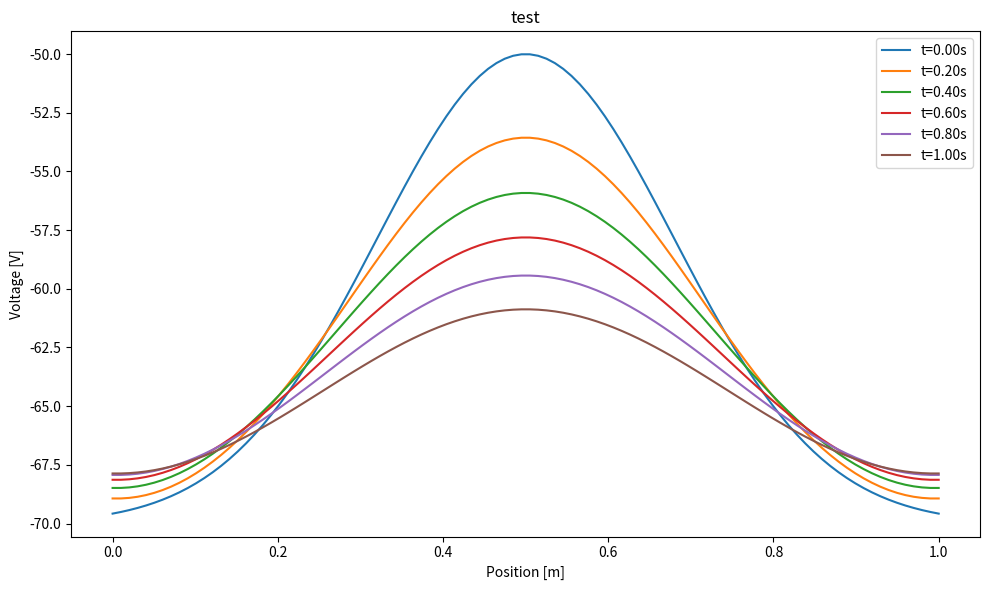

Write Python code to recreate this figure.
import matplotlib.pyplot as plt
import numpy as np

""" 
TFY4235 Computational Physics Exam 2024
Problem 3.7
"""

# Parameters
Nx = 100 
Nt = 1000
a,b = 0.,1.
t0,tf = 0., 1.
x0 = (b-a)/2 
sigma =0.1 

# Constants from task 3.7a) 
l = 0.18        # [mm]
tau = 2.0       # [ms]
gamma = 0.5     # [mV^-1]
V_star = -40    # [mV]  
V_Na = 56      # [mV] Nernst 
V_K = -76       # [mV] Nernst
V_mem = -70     # [mV]

V_appl = -50    # [mV] change this for other tasks
g_K = 5

dx = (b-a)/Nx
# dx = 0.000001
dt = dx**2 / (2*l**2)
# dt = 1/Nt

# Spatial grid
X = np.linspace(a,b,Nx)

# Time grid
T = np.linspace(t0,tf,Nt)

# Initial condition 
V0 = (V_appl-V_mem)*np.exp(-((X-x0)**2)/(2*l**2)) + V_mem


def gNa(V):
    """ Computes g_Na(V) """
    global V_star, gamma
    return (100/(1+np.exp(gamma*(V_star-V))) + 1/5)

def explicit_euler(V0,dx,dt,Nx,Nt):
    """ Implementation of the Explicit Euler scheme to solve eq.15 """

    global l,tau,g_K, V_K

    # Store results
    V_time = np.zeros((Nx, Nt))
    
    # Apply initial condition
    V_time[:, 0] = V0
    
    # Vectorize the operations to avoid double for-loop
    for n in range(0, Nt - 1):
        # Compute the voltage-dependent sodium channel permeability for current time step
        gNa_value = gNa(V_time[:, n])

        # Compute the second spatial derivative using finite differences
        d2V_dx2 = (V_time[2:, n] - 2 * V_time[1:-1, n] + V_time[:-2, n]) / dx**2

        # Calculate the term related to diffusion effect
        term1 = l**2 * d2V_dx2

        # Calculate term involving channel permeabilities and Nernst potentials
        term2 = (gNa_value[1:-1] / g_K) * ((V_time[1:-1, n] - V_Na) + (V_time[1:-1, n] - V_K))

        # Update vals for the next time step using explicit Euler method
        V_time[1:-1, n + 1] = V_time[1:-1, n] + (dt/tau)* (term1 + term2)

        # Apply Neumann bc's 
        V_time[0, n + 1] = V_time[1, n + 1]  # l.h.s
        V_time[-1, n + 1] = V_time[-2, n + 1]  # r.h.s

    return V_time

def plot_method(V,X,time_steps,title,filename=None):
    """ Plots the time evolution of a single method"""

    plt.figure(figsize=(10,6))
    for t in time_steps:
        index = int(t*(Nt-1))
        plt.plot(X,V[:,index],label=f'{t=:.2f}s')
    plt.title(title)
    plt.xlabel('Position [m]')
    plt.ylabel('Voltage [V]')
    plt.legend()

    if filename is not None:
        plt.savefig(filename)
    else:
        plt.tight_layout()
        plt.show()


# time_steps = [T[1],T[25],T[50],T[450],T[900]]
time_steps = [0.0,0.2,0.4,0.6,0.8,1.]
V_explicit = explicit_euler(V0,dx,dt,Nx,Nt)

plot_method(V_explicit,X,time_steps,'test')
